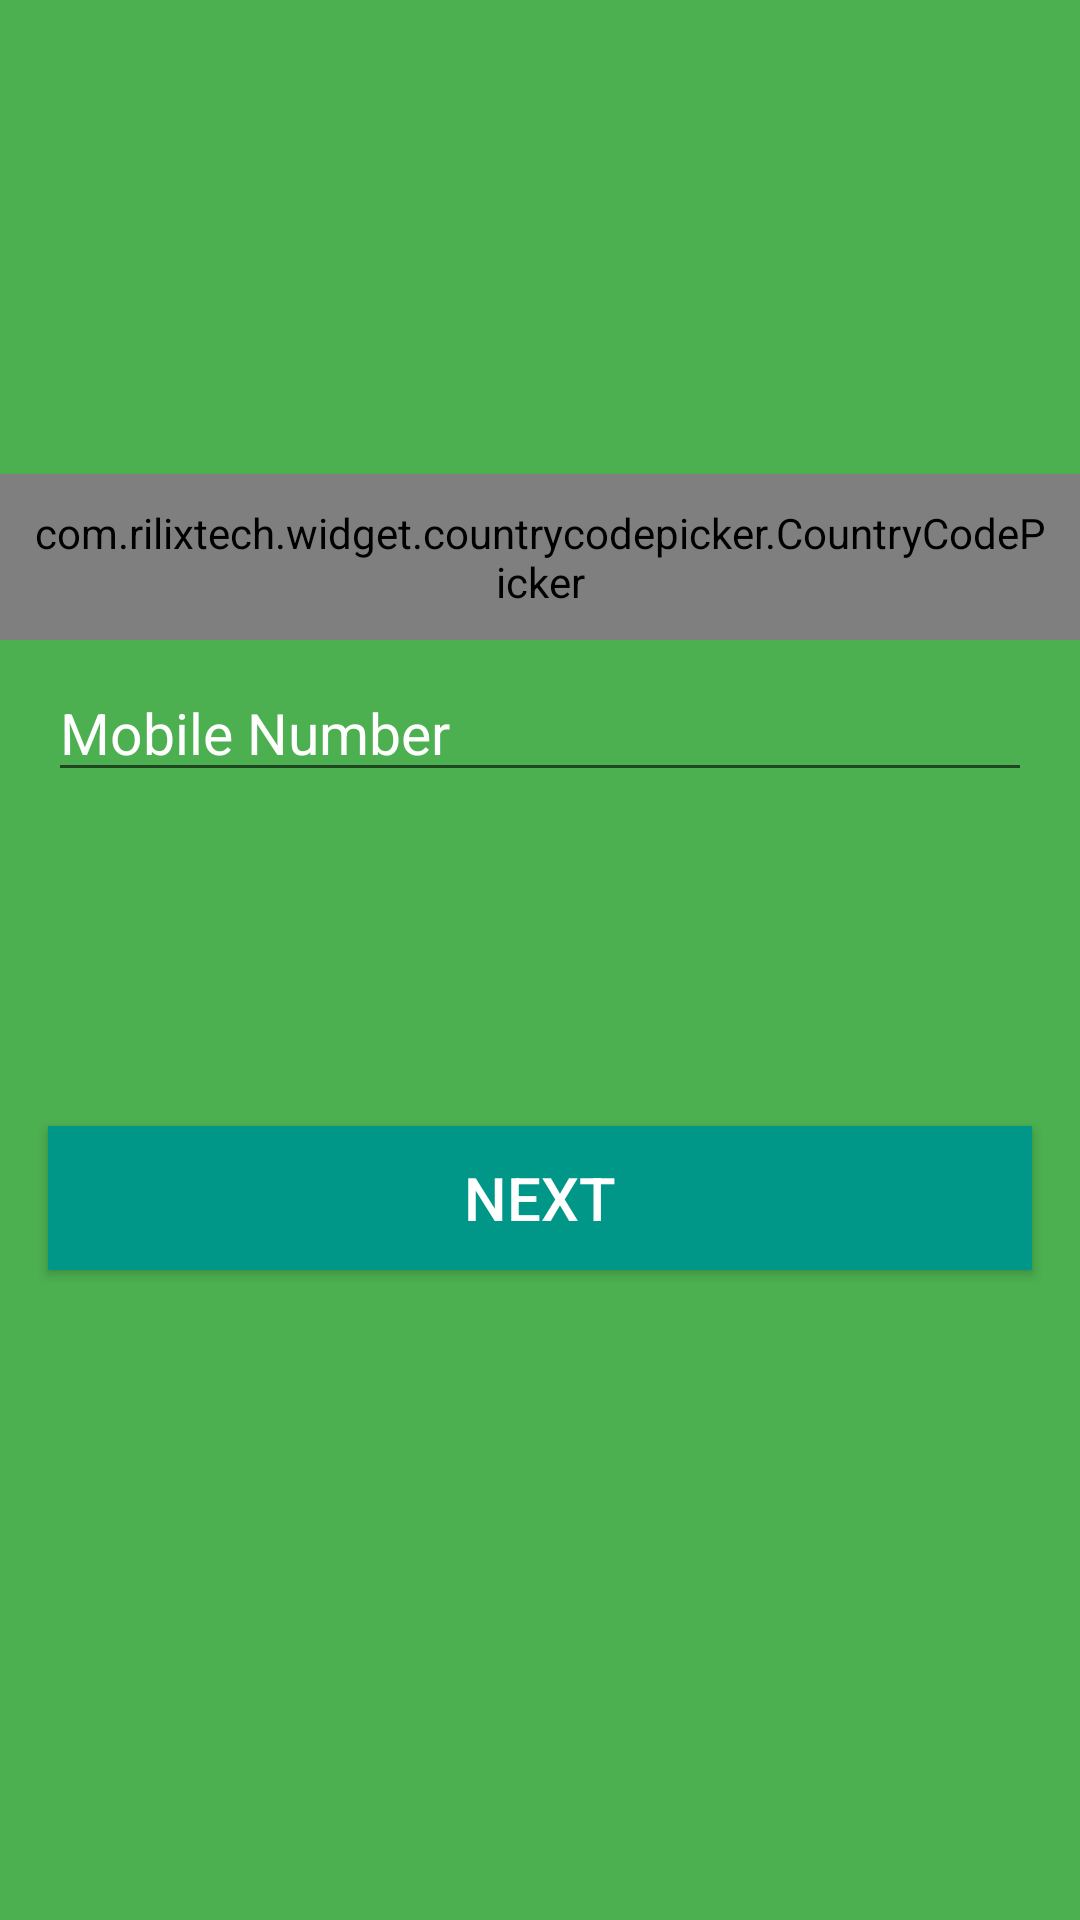

The Android layout XML behind this screen, and the referenced resources:
<!-- AndroidManifest.xml: application theme AppTheme -->
<!-- res/layout/activity_phone_auth.xml -->
<?xml version="1.0" encoding="utf-8"?>
<androidx.constraintlayout.widget.ConstraintLayout xmlns:android="http://schemas.android.com/apk/res/android"
    xmlns:app="http://schemas.android.com/apk/res-auto"
    xmlns:tools="http://schemas.android.com/tools"
    android:layout_width="match_parent"
    android:layout_height="match_parent"
    android:background="#4CAF50"
    tools:context=".Register">



    <com.rilixtech.widget.countrycodepicker.CountryCodePicker
        android:id="@+id/ccp"
        android:layout_width="wrap_content"
        android:layout_height="wrap_content"
        android:padding="10dp"
        app:layout_constraintBottom_toBottomOf="parent"
        app:layout_constraintEnd_toEndOf="parent"
        app:layout_constraintStart_toStartOf="parent"
        app:layout_constraintTop_toTopOf="parent"
        app:layout_constraintVertical_bias="0.26999998" />

    <EditText
        android:id="@+id/phone"
        android:layout_width="0dp"
        android:layout_height="wrap_content"
        android:layout_marginStart="16dp"
        android:layout_marginTop="8dp"
        android:layout_marginEnd="16dp"
        android:ems="10"
        android:hint="Mobile Number"
        android:inputType="phone"
        android:textColor="#F2F1F3"
        android:textColorHint="#FFFEFE"
        android:textSize="19sp"
        app:layout_constraintBottom_toBottomOf="parent"
        app:layout_constraintEnd_toEndOf="parent"
        app:layout_constraintStart_toStartOf="parent"
        app:layout_constraintTop_toBottomOf="@+id/ccp"
        app:layout_constraintVertical_bias="0.0">

    </EditText>

    <Button
        android:id="@+id/nextBtn"
        android:layout_width="0dp"
        android:layout_height="wrap_content"
        android:layout_marginStart="16dp"
        android:layout_marginTop="16dp"
        android:layout_marginEnd="16dp"
        android:background="#009688"
        android:text="NEXT"
        android:textColor="#FFFFFF"
        android:textSize="20sp"
        app:layout_constraintBottom_toBottomOf="parent"
        app:layout_constraintEnd_toEndOf="parent"
        app:layout_constraintHorizontal_bias="0.0"
        app:layout_constraintStart_toStartOf="parent"
        app:layout_constraintTop_toBottomOf="@+id/state"
        app:layout_constraintVertical_bias="0.19" />

    <ProgressBar
        android:id="@+id/progressBar"
        style="?android:attr/progressBarStyle"
        android:layout_width="wrap_content"
        android:layout_height="wrap_content"
        android:layout_marginStart="16dp"
        android:layout_marginTop="8dp"
        android:visibility="invisible"
        app:layout_constraintStart_toStartOf="parent"
        app:layout_constraintTop_toBottomOf="@+id/phone" />

    <TextView
        android:id="@+id/state"
        android:layout_width="0dp"
        android:layout_height="wrap_content"
        android:layout_marginStart="16dp"
        android:layout_marginEnd="8dp"
        android:text="Sending OTP.."
        android:textColor="#FFEB3B"
        android:textSize="18sp"
        android:visibility="invisible"
        app:layout_constraintBottom_toBottomOf="@+id/progressBar"
        app:layout_constraintEnd_toEndOf="parent"
        app:layout_constraintStart_toEndOf="@+id/progressBar"
        app:layout_constraintTop_toTopOf="@+id/progressBar" />

    <EditText
        android:id="@+id/codeEnter"
        android:layout_width="0dp"
        android:layout_height="wrap_content"
        android:layout_marginStart="16dp"
        android:layout_marginTop="8dp"
        android:layout_marginEnd="16dp"
        android:layout_marginBottom="8dp"
        android:ems="10"
        android:hint="Enter OTP"
        android:inputType="number"
        android:textColor="#FFFFFF"
        android:textColorHighlight="#E8E9EE"
        android:textColorHint="#DEDFE6"
        android:visibility="invisible"
        app:layout_constraintBottom_toBottomOf="parent"
        app:layout_constraintEnd_toEndOf="parent"
        app:layout_constraintHorizontal_bias="0.0"
        app:layout_constraintStart_toStartOf="parent"
        app:layout_constraintTop_toBottomOf="@+id/phone"
        app:layout_constraintVertical_bias="0.0" />

    <TextView
        android:id="@+id/resendOtpBtn"
        android:layout_width="wrap_content"
        android:layout_height="wrap_content"
        android:text="Resend"
        android:textColor="#FFEB3B"
        android:visibility="invisible"
        app:layout_constraintBottom_toBottomOf="@+id/codeEnter"
        app:layout_constraintEnd_toEndOf="parent"
        app:layout_constraintHorizontal_bias="0.92"
        app:layout_constraintStart_toEndOf="@+id/progressBar"
        app:layout_constraintTop_toTopOf="@+id/codeEnter" />

</androidx.constraintlayout.widget.ConstraintLayout>
<!-- resources referenced by this layout -->
<resources>
  <style name="AppTheme" parent="Theme.AppCompat.Light.NoActionBar">
          
          <item name="colorPrimary">@color/colorPrimaryBlack</item>
          <item name="colorPrimaryDark">@color/colorPrimaryBlack</item>
          <item name="colorAccent">@color/colorPrimaryGreen</item>
      </style>
  <color name="colorPrimaryBlack">#101010</color>
  <color name="colorPrimaryGreen">#00DEA1</color>
</resources>
